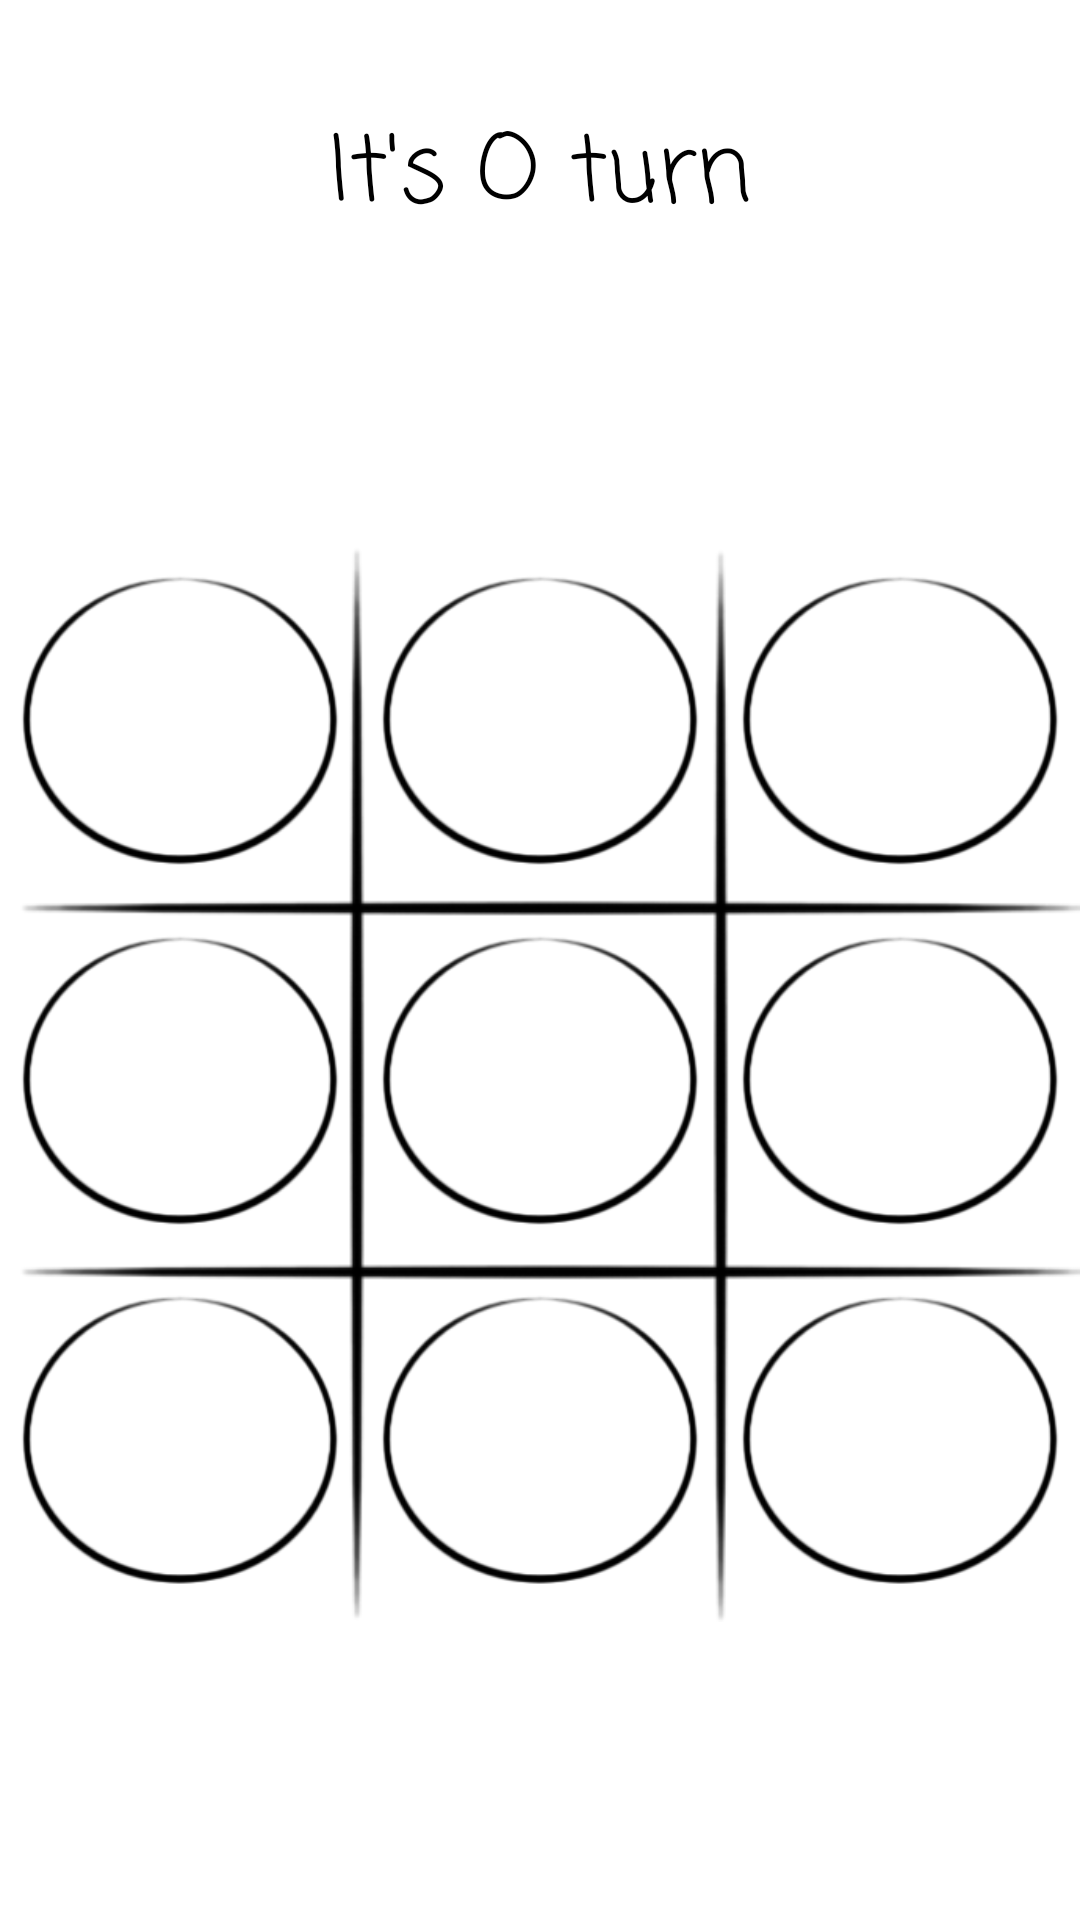

Here is an Android app screen rendered from its layout file. Give the layout XML and the strings, colors and styles it references.
<!-- AndroidManifest.xml: application theme Theme.TicTacToe -->
<!-- res/layout/activity_size3.xml -->
<?xml version="1.0" encoding="utf-8"?>
<androidx.constraintlayout.widget.ConstraintLayout xmlns:android="http://schemas.android.com/apk/res/android"
    xmlns:app="http://schemas.android.com/apk/res-auto"
    xmlns:tools="http://schemas.android.com/tools"
    android:layout_width="match_parent"
    android:layout_height="match_parent"
    tools:context=".Size3">

    <TextView
        android:id="@+id/turn"
        android:layout_width="wrap_content"
        android:layout_height="wrap_content"
        android:fontFamily="casual"
        android:text="It's O turn"
        android:textColor="#000000"
        android:textSize="30sp"
        app:layout_constraintBottom_toBottomOf="parent"
        app:layout_constraintEnd_toEndOf="parent"
        app:layout_constraintStart_toStartOf="parent"
        app:layout_constraintTop_toTopOf="parent"
        app:layout_constraintVertical_bias="0.060000002" />

    <ImageView
        android:id="@+id/grid"
        android:layout_width="0dp"
        android:layout_height="wrap_content"
        android:layout_gravity="center"
        android:adjustViewBounds="true"
        android:scaleType="fitCenter"
        android:src="@drawable/back3"
        app:layout_constraintBottom_toBottomOf="parent"
        app:layout_constraintEnd_toEndOf="parent"
        app:layout_constraintHorizontal_bias="0.5"
        app:layout_constraintStart_toStartOf="parent"
        app:layout_constraintTop_toBottomOf="@+id/turn"
        app:srcCompat="@drawable/back3" />

    <LinearLayout
        android:layout_width="0dp"
        android:layout_height="0dp"
        android:orientation="vertical"
        app:layout_constraintBottom_toBottomOf="@+id/grid"
        app:layout_constraintEnd_toEndOf="@+id/grid"
        app:layout_constraintStart_toStartOf="@+id/grid"
        app:layout_constraintTop_toTopOf="@+id/grid">

        <LinearLayout
            android:layout_width="match_parent"
            android:layout_height="match_parent"
            android:layout_weight="1"
            android:orientation="horizontal">

            <ImageButton
                android:id="@+id/row1col1"
                android:layout_width="match_parent"
                android:layout_height="match_parent"
                android:layout_weight="1"
                android:background="@null"
                android:onClick="draw"
                android:scaleType="centerInside"
                app:layout_columnWeight="1"
                app:layout_rowWeight="1"
                app:srcCompat="@drawable/o" />

            <ImageButton
                android:id="@+id/row1col2"
                android:layout_width="match_parent"
                android:layout_height="match_parent"
                android:layout_weight="1"
                android:background="@null"
                android:onClick="draw"
                android:scaleType="centerInside"
                app:layout_columnWeight="1"
                app:layout_rowWeight="1"
                app:srcCompat="@drawable/o"
                tools:srcCompat="@drawable/x" />

            <ImageButton
                android:id="@+id/row1col3"
                android:layout_width="match_parent"
                android:layout_height="match_parent"
                android:layout_weight="1"
                android:background="@null"
                android:onClick="draw"
                android:scaleType="centerInside"
                app:srcCompat="@drawable/o" />
        </LinearLayout>

        <LinearLayout
            android:layout_width="match_parent"
            android:layout_height="match_parent"
            android:layout_weight="1"
            android:orientation="horizontal">

            <ImageButton
                android:id="@+id/row2col1"
                android:layout_width="match_parent"
                android:layout_height="match_parent"
                android:layout_weight="1"
                android:background="@null"
                android:onClick="draw"
                android:scaleType="centerInside"
                app:srcCompat="@drawable/o"
                tools:srcCompat="@drawable/x" />

            <ImageButton
                android:id="@+id/row2col2"
                android:layout_width="match_parent"
                android:layout_height="match_parent"
                android:layout_weight="1"
                android:background="@null"
                android:onClick="draw"
                android:scaleType="centerInside"
                app:srcCompat="@drawable/o" />

            <ImageButton
                android:id="@+id/row2col3"
                android:layout_width="match_parent"
                android:layout_height="match_parent"
                android:layout_weight="1"
                android:background="@null"
                android:onClick="draw"
                android:scaleType="centerInside"
                app:srcCompat="@drawable/o" />
        </LinearLayout>

        <LinearLayout
            android:layout_width="match_parent"
            android:layout_height="match_parent"
            android:layout_weight="1"
            android:orientation="horizontal">

            <ImageButton
                android:id="@+id/row3col1"
                android:layout_width="match_parent"
                android:layout_height="match_parent"
                android:layout_weight="1"
                android:background="@null"
                android:onClick="draw"
                android:scaleType="fitCenter"
                app:srcCompat="@drawable/o"
                tools:srcCompat="@drawable/x" />

            <ImageButton
                android:id="@+id/row3col2"
                android:layout_width="match_parent"
                android:layout_height="match_parent"
                android:layout_weight="1"
                android:background="@null"
                android:onClick="draw"
                android:scaleType="fitCenter"
                app:srcCompat="@drawable/o" />

            <ImageButton
                android:id="@+id/row3col3"
                android:layout_width="match_parent"
                android:layout_height="match_parent"
                android:layout_weight="1"
                android:background="@null"
                android:onClick="draw"
                android:scaleType="fitCenter"
                app:srcCompat="@drawable/o" />
        </LinearLayout>
    </LinearLayout>

</androidx.constraintlayout.widget.ConstraintLayout>
<!-- resources referenced by this layout -->
<resources>
  <!-- drawable back3: png bitmap (drawable, 11741 bytes) -->
  <!-- drawable o: png bitmap (drawable, 10240 bytes) -->
  <!-- drawable x: png bitmap (drawable, 15856 bytes) -->
  <style name="Theme.TicTacToe" parent="Theme.MaterialComponents.DayNight.DarkActionBar">
          
          <item name="colorPrimary">@color/black</item>
          <item name="colorPrimaryVariant">@color/black</item>
          <item name="colorOnPrimary">@color/black</item>
          
          <item name="colorSecondary">@color/black</item>
          <item name="colorSecondaryVariant">@color/teal_700</item>
          <item name="colorOnSecondary">@color/black</item>
          
          <item name="android:statusBarColor" tools:targetApi="l">?attr/colorPrimaryVariant</item>
          
      </style>
  <!-- not gathered from this repository: default colours our renderer supplied (Android Studio template values) -->
  <color name="teal_700">#FF018786</color>
  <color name="black">#FF000000</color>
</resources>
